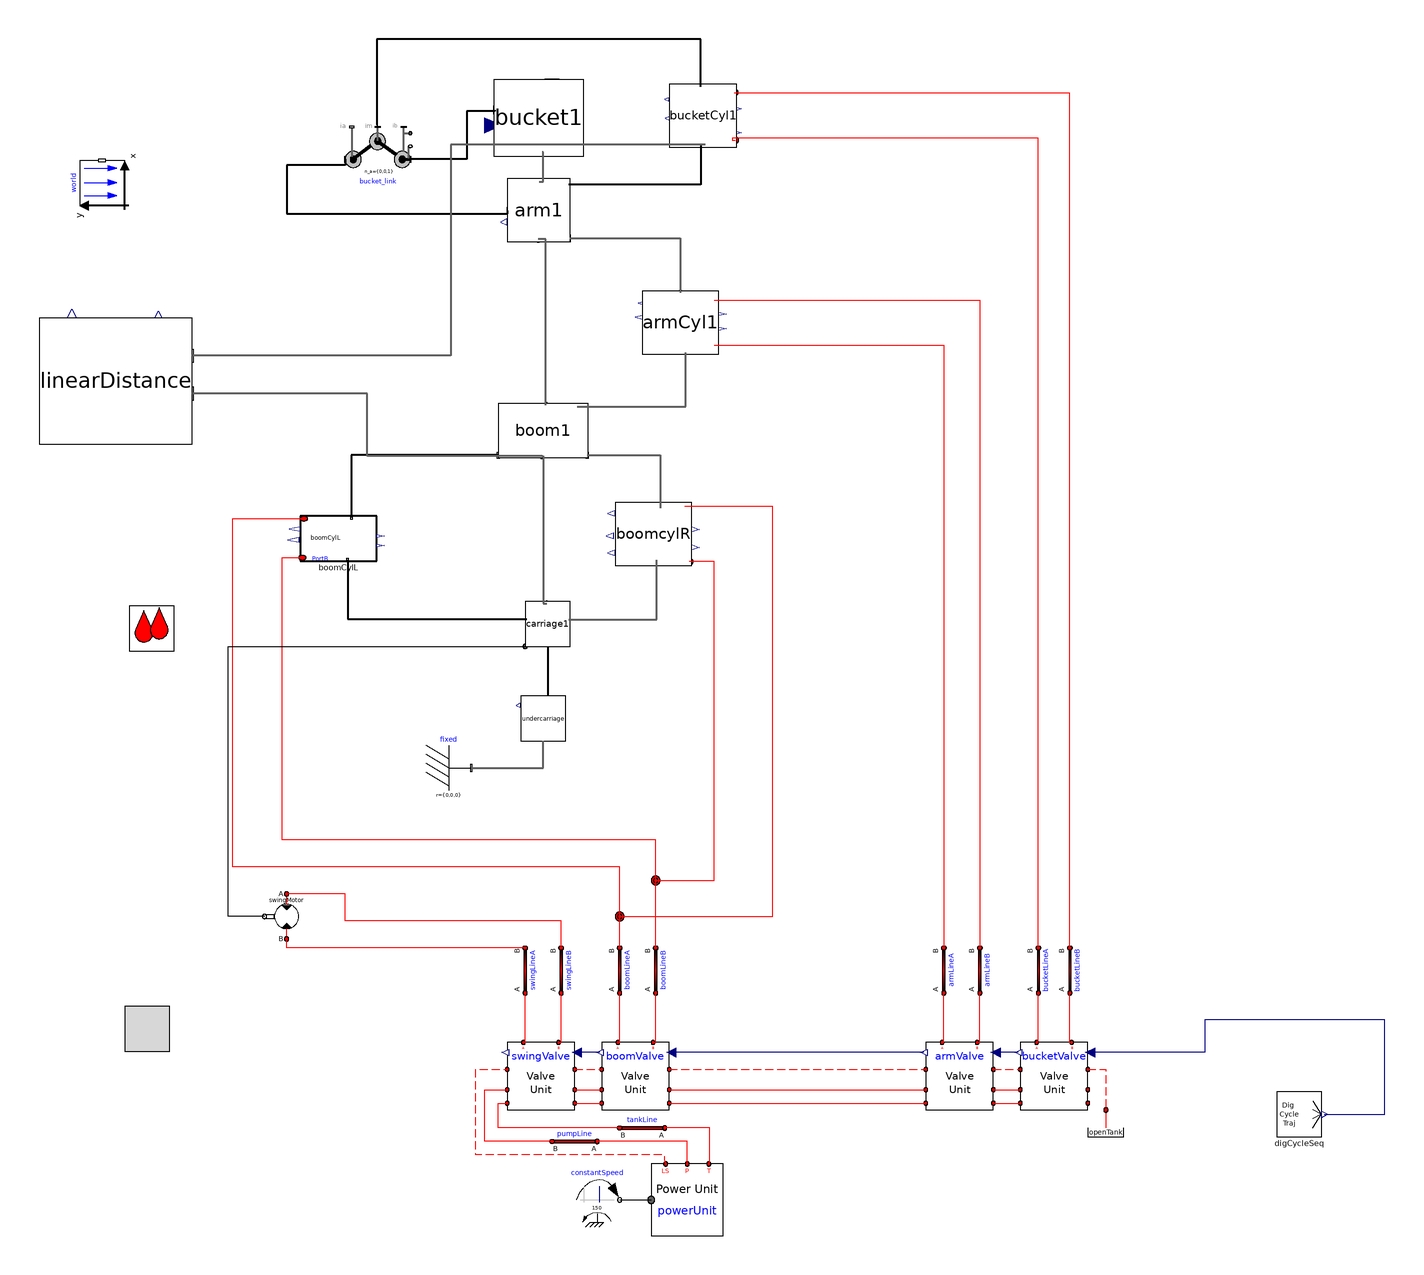

Above is the diagram view of the following Modelica model: its components placed by their Placement annotations and its connect equations drawn as lines.

model v009_altDigSeq
      import cyPhy_Excavator = excavator_cyphy;
      extends Modelica.Icons.Example;

    //--------------------------------------------------------
    // HydraulicSubSyst equations
    //--------------------------------------------------------
    extends OpenHydraulics.Interfaces.PartialFluidCircuit;

      //parameter SI.
      parameter Modelica.SIunits.Length boom_s_init=1.19
      "Initial position of boom cylinder"
        annotation(Dialog(tab="Initialization",group="Actuator Positions"));
      parameter Modelica.SIunits.Length arm_s_init=0.71
      "Initial position of arm cylinder"
        annotation(Dialog(tab="Initialization",group="Actuator Positions"));
      parameter Modelica.SIunits.Length bucket_s_init=0.77
      "Initial position of bucket cylinder"
        annotation(Dialog(tab="Initialization",group="Actuator Positions"));

      // the main components

     OpenHydraulics.Components.MotorsPumps.Motor swingMotor(Dconst=0.3)
        annotation (Placement(transformation(
            origin={-28,-40},
            extent={{-10,-10},{10,10}},
            rotation=180)));

      // the valves
     OpenHydraulics.Examples.Excavator.SubSystems.LSValveUnit bucketValve(
        sizeOfInputs=4,
        inputIndex=4,
        q_nom=0.003)
        annotation (Placement(transformation(extent={{298,-126},{328,-96}},
              rotation=0)));

     OpenHydraulics.Examples.Excavator.SubSystems.LSValveUnit armValve(
        sizeOfInputs=4,
        inputIndex=3,
        q_nom=0.01)
        annotation (Placement(transformation(extent={{256,-126},{286,-96}},
              rotation=0)));

     OpenHydraulics.Examples.Excavator.SubSystems.LSValveUnit boomValve(
        sizeOfInputs=4,
        inputIndex=2,
        q_nom=0.01,
        q_fraction_A2T=0.4)
        annotation (Placement(transformation(extent={{112,-126},{142,-96}},
              rotation=0)));

     OpenHydraulics.Examples.Excavator.SubSystems.LSValveUnit swingValve(
        sizeOfInputs=4,
        q_nom=0.01,
        q_fraction_A2T=0.6,
        q_fraction_B2T=0.6)
        annotation (Placement(transformation(extent={{70,-126},{100,-96}},
              rotation=0)));

      // the LoadSensing pump and control circuitry
      Modelica.Mechanics.Rotational.Sources.ConstantSpeed constantSpeed(
          w_fixed=150,
          useSupport=false)
        annotation (Placement(transformation(extent={{100,-176},{120,-156}},
              rotation=0)));
      OpenHydraulics.Examples.Excavator.SubSystems.PowerUnit powerUnit
        annotation (Placement(transformation(extent={{134,-182},{166,-150}},
              rotation=0)));

      // the lines and junctions
      OpenHydraulics.Components.Lines.NJunction jB
        annotation (Placement(transformation(extent={{126,-34},{146,-14}},
              rotation=0)));

      OpenHydraulics.Components.Lines.NJunction jA
        annotation (Placement(transformation(extent={{110,-50},{130,-30}},
              rotation=0)));

      OpenHydraulics.Components.Lines.Line boomLineB(
        L=1,
        D=0.05,
        lineBulkMod=1e7)
        annotation (Placement(transformation(
            origin={136,-64},
            extent={{-10,-10},{10,10}},
            rotation=90)));

      OpenHydraulics.Components.Lines.Line boomLineA(
        L=1,
        D=0.05,
        lineBulkMod=1e7)
        annotation (Placement(transformation(
            origin={120,-64},
            extent={{-10,-10},{10,10}},
            rotation=90)));

      OpenHydraulics.Components.Lines.Line bucketLineB(
        L=1,
        D=0.05,
        lineBulkMod=1e7)
        annotation (Placement(transformation(
            origin={320,-64},
            extent={{-10,-10},{10,10}},
            rotation=90)));

      OpenHydraulics.Components.Lines.Line bucketLineA(
        L=1,
        D=0.05,
        lineBulkMod=1e7)
        annotation (Placement(transformation(
            origin={306,-64},
            extent={{-10,-10},{10,10}},
            rotation=90)));

      OpenHydraulics.Components.Lines.Line armLineA(
        L=1,
        D=0.05,
        lineBulkMod=1e7)
        annotation (Placement(transformation(
            origin={264,-64},
            extent={{-10,-10},{10,10}},
            rotation=90)));

      OpenHydraulics.Components.Lines.Line armLineB(
        L=1,
        D=0.05,
        lineBulkMod=1e7)
        annotation (Placement(transformation(
            origin={280,-64},
            extent={{-10,-10},{10,10}},
            rotation=90)));

      OpenHydraulics.Components.Lines.Line swingLineA(
        L=2,
        D=0.03,
        lineBulkMod=1e8)
        annotation (Placement(transformation(
            origin={78,-64},
            extent={{-10,-10},{10,10}},
            rotation=90)));

      OpenHydraulics.Components.Lines.Line swingLineB(
        L=2,
        D=0.03,
        lineBulkMod=1e8)
        annotation (Placement(transformation(
            origin={94,-64},
            extent={{-10,-10},{10,10}},
            rotation=90)));

      OpenHydraulics.Basic.OpenTank openTank
        annotation (Placement(transformation(extent={{326,-146},{346,-126}},
              rotation=0)));

      // the connectors

      OpenHydraulics.Components.Lines.Line pumpLine(
        D=0.05,
        L=2,
        lineBulkMod=1e8)
        annotation (Placement(transformation(
            origin={100,-140},
            extent={{-10,-10},{10,10}},
            rotation=180)));

      OpenHydraulics.Components.Lines.Line tankLine(
        D=0.05,
        L=2,
        lineBulkMod=1e8)
        annotation (Placement(transformation(
            origin={130,-134},
            extent={{-10,-10},{10,10}},
            rotation=180)));

    //--------------------------------------------------------
    // MechanicsBody
    //--------------------------------------------------------
    import MB = Modelica.Mechanics.MultiBody;

      //outer MB.World world;

      // the joints
      MB.Joints.Assemblies.JointRRR bucket_link(
      rRod2_ib={-0.67,0.07,0},
      rRod1_ia={0.62,0.36,0},
      phi_guess=0,
      phi_offset=-45)   annotation (Placement(transformation(extent={{-2,281},{
                27,312}},   rotation=0)));

      // joint friction

      // the outside interface

      // the actuators

      // the linkages

      inner MB.World world
        annotation (Placement(transformation(extent={{-10,-10},{10,10}},
            rotation=90,
            origin={-110,286})));
      cyPhy_Excavator.components.boomCylL boomCylL(boom_s_init=boom_s_init)
                                        annotation (Placement(transformation(
              rotation=0, extent={{-22,118},{12,138}})));
      cyPhy_Excavator.components.boomCylR boomcylR(boom_s_init=boom_s_init)
                                                  annotation (Placement(
            transformation(rotation=0, extent={{118,116},{152,144}})));
      cyPhy_Excavator.components.carriage     carriage1 annotation (Placement(
            transformation(rotation=0, extent={{78,80},{98,100}})));
      cyPhy_Excavator.components.armCyl     armCyl1(arm_s_init=arm_s_init)
        annotation (Placement(transformation(rotation=0, extent={{130,210},{164,
                238}})));
      cyPhy_Excavator.components.bucketCyl     bucketCyl1(bucket_s_init=
            bucket_s_init) annotation (Placement(transformation(rotation=0, extent={{142,302},
                {172,330}})));
      cyPhy_Excavator.components.boom     boom1 annotation (Placement(
            transformation(rotation=0, extent={{66,164},{106,188}})));
      cyPhy_Excavator.components.arm     arm1 annotation (Placement(transformation(
              rotation=0, extent={{70,260},{98,288}})));
      cyPhy_Excavator.components.bucket     bucket1 annotation (Placement(
            transformation(rotation=0, extent={{64,298},{104,332}})));
    cyPhy_Excavator.components.undercarriage undercarriage
                                         annotation (Placement(transformation(
            rotation=0, extent={{76,38},{96,58}})));
    MB.Parts.Fixed fixed
      annotation (Placement(transformation(extent={{34,16},{54,36}})));
    cyPhy_Excavator.TestComponents.maxH_extend digCycleSeq
      annotation (Placement(transformation(extent={{412,-138},{432,-118}})));
    cyPhy_Excavator.excavator.linearDistance linearDistance
      annotation (Placement(transformation(extent={{-138,170},{-70,226}})));
    equation
    //--------------------------------------------------------
    // HydraulicSubSyst equations
    //--------------------------------------------------------

      connect(swingValve.portLS1, boomValve.portLS2) annotation (Line(
          points={{100,-108},{112,-108}},
          color={255,0,0},
          pattern=LinePattern.Dash));
      connect(boomValve.portLS1, armValve.portLS2)
        annotation (Line(
          points={{142,-108},{256,-108}},
          color={255,0,0},
          pattern=LinePattern.Dash));
      connect(armValve.portLS1, bucketValve.portLS2)
        annotation (Line(
          points={{286,-108},{298,-108}},
          color={255,0,0},
          pattern=LinePattern.Dash));
      connect(swingValve.portP1, boomValve.portP2) annotation (Line(points={{100,-117},
              {112,-117}},         color={255,0,0}));
      connect(swingValve.portT1, boomValve.portT2) annotation (Line(points={{100,-123},
              {112,-123}},         color={255,0,0}));
      connect(boomValve.portP1, armValve.portP2) annotation (Line(points={{142,
              -117},{256,-117}},
                              color={255,0,0}));
      connect(boomValve.portT1, armValve.portT2) annotation (Line(points={{142,
              -123},{256,-123}},
                              color={255,0,0}));
      connect(armValve.portP1, bucketValve.portP2) annotation (Line(points={{286,
              -117},{298,-117}}, color={255,0,0}));
      connect(armValve.portT1, bucketValve.portT2) annotation (Line(points={{286,
              -123},{298,-123}}, color={255,0,0}));
      connect(constantSpeed.flange, powerUnit.flange_a) annotation (Line(
            points={{120,-166},{134,-166}},
                                          color={0,0,0}));
      connect(powerUnit.portLS, swingValve.portLS2) annotation (Line(
          points={{140.4,-150},{140,-148},{140,-146},{56,-146},{56,-108},{70,-108}},
          color={255,0,0},
          pattern=LinePattern.Dash));

    connect(jA.port[3], boomCylL.port_a)      annotation (Line(points={{120,
            -39.3333},{120,-18},{-52,-18},{-52,136.8},{-20.3,136.8}},
                                           color={255,0,0}));
    connect(jB.port[2], boomcylR.port_b)       annotation (Line(points={{136,-24},
            {162,-24},{162,117.704},{150.98,117.704}},
                                      color={255,0,0}));
    connect(jB.port[3], boomCylL.port_b)      annotation (Line(points={{136,
            -23.3333},{136,-6},{-30,-6},{-30,98},{-30,119.467},{-20.98,119.467}},
                                                             color={255,0,0}));
      connect(boomValve.portB, boomLineB.port_a)
                                             annotation (Line(points={{134.8,-96},{136,
              -96},{136,-74}},          color={255,0,0}));
      connect(boomValve.portA, boomLineA.port_a)
                                             annotation (Line(points={{119.2,-96},{120,
              -96},{120,-74}},          color={255,0,0}));
      connect(boomLineA.port_b, jA.port[1])
                                        annotation (Line(points={{120,-54},{120,
            -40.6667}},      color={255,0,0}));
      connect(boomLineB.port_b, jB.port[1])
                                        annotation (Line(points={{136,-54},{136,
            -24.6667}},      color={255,0,0}));
      connect(bucketValve.portA, bucketLineA.port_a)
                                               annotation (Line(points={{305.2,
              -96},{306,-96},{306,-74}},
                                      color={255,0,0}));
      connect(bucketValve.portB, bucketLineB.port_a)
                                               annotation (Line(points={{320.8,
              -96},{320,-96},{320,-74}},
                                      color={255,0,0}));
      connect(bucketLineA.port_b,bucketCyl1.port_a)
                                              annotation (Line(points={{306,-54},
            {306,-54},{306,132},{306,306},{170,306},{170,305.027},{171.379,
            305.027}},          color={255,0,0}));
      connect(bucketLineB.port_b,bucketCyl1.port_b)
        annotation (Line(points={{320,-54},{320,-54},{320,326},{171.172,326},{
            171.172,326.216}},                     color={255,0,0}));
      connect(armValve.portA, armLineA.port_a)
                                            annotation (Line(points={{263.2,-96},
              {264,-96},{264,-74}},   color={255,0,0}));
      connect(armValve.portB, armLineB.port_a)
                                            annotation (Line(points={{278.8,-96},
              {280,-96},{280,-74}},   color={255,0,0}));
      connect(swingValve.portA, swingLineA.port_a)
                                              annotation (Line(points={{77.2,-96},{78,
              -96},{78,-74}},           color={255,0,0}));
      connect(swingValve.portB, swingLineB.port_a)
                                              annotation (Line(points={{92.8,-96},{94,
              -96},{94,-74}},           color={255,0,0}));
      connect(swingLineA.port_b, swingMotor.portB)
                                        annotation (Line(points={{78,-54},{-28,
              -54},{-28,-50}},   color={255,0,0}));
      connect(swingLineB.port_b, swingMotor.portA)
                                         annotation (Line(points={{94,-54},{94,
              -42},{-2,-42},{-2,-30},{-28,-30}},
                                 color={255,0,0}));
      connect(bucketValve.portLS1, openTank.port) annotation (Line(
          points={{328,-108},{336,-108},{336,-126}},
          color={255,0,0},
          pattern=LinePattern.Dash));
      connect(powerUnit.portT, tankLine.port_a) annotation (Line(points={{159.6,-150},
              {160,-150},{160,-134},{140,-134}}, color={255,0,0}));
      connect(tankLine.port_b, swingValve.portT2) annotation (Line(points={{120,-134},
              {66,-134},{66,-123},{70,-123}},          color={255,0,0}));
      connect(powerUnit.portP, pumpLine.port_a) annotation (Line(points={{150,-150},
              {150,-140},{110,-140}},  color={255,0,0}));
      connect(pumpLine.port_b, swingValve.portP2) annotation (Line(points={{90,-140},
              {60,-140},{60,-117},{70,-117}},          color={255,0,0}));

    connect(carriage1.frame_a, undercarriage.frame_b)           annotation (Line(
          points={{88,80},{88,58}},
          color={0,0,0},
          thickness=0.5));
    //--------------------------------------------------------
    // MechanicsBody equations
    //--------------------------------------------------------

    connect(boomCylL.frame_a, carriage1.frame_b)
                                            annotation (Line(
          points={{-0.92,118.4},{-0.92,92.2},{78.8,92.2}},
          color={0,0,0},
          thickness=0.5));
    connect(boom1.frame_b1, boomCylL.frame_b)
                                            annotation (Line(
          points={{66,164.96},{0.78,164.96},{0.78,137.333}},
          color={0,0,0},
          thickness=0.5));
    connect(bucket_link.frame_a, arm1.frame_b1)
                                               annotation (Line(
          points={{-2,296.5},{-2,294},{-28,294},{-28,292},{-28,272.28},{70.28,
            272.28},{70.28,273.72}},
          color={0,0,0},
          thickness=0.5));
    connect(bucketCyl1.frame_b, bucket_link.frame_im)
                                                 annotation (Line(
          points={{156.069,328.789},{156,328.789},{156,350},{12,350},{12,312},{
            12.5,312}},
          color={0,0,0},
          thickness=0.5));
      connect(bucketCyl1.frame_a,arm1.frame_b)
                                           annotation (Line(
          points={{157.931,303.059},{156,303.059},{156,285.2},{97.44,285.2}},
          color={0,0,0},
          thickness=0.5));
    connect(bucket1.frame_b, bucket_link.frame_b)
                                              annotation (Line(
          points={{64.4,318.4},{64.4,318},{52,318},{52,296.5},{27,296.5}},
          color={0,0,0},
          thickness=0.5));
      connect(boom1.frame_b,arm1.frame_a)             annotation (Line(
          points={{87.2,187.28},{87.2,187.28},{87.2,261.12},{83.72,261.12}},
          color={95,95,95},
          thickness=0.5));
      connect(arm1.frame_b2,bucket1.frame_a)           annotation (Line(
          points={{84.28,286.6},{86,286.6},{86,299.7},{85.6,299.7}},
          color={95,95,95},
          thickness=0.5));
      connect(boom1.frame_a,       carriage1.frame_b2) annotation (Line(
          points={{85.6,164.72},{86,164.72},{86,99.2},{87.6,99.2}},
          color={95,95,95},
          thickness=0.5));

    // Top level connections

      connect(swingMotor.flange_b,carriage1.axis)      annotation (Line(
          points={{-37.8,-40},{-54,-40},{-54,80},{78,80}},
          color={0,0,0},
          smooth=Smooth.None));
    connect(carriage1.frame_b1, boomcylR.frame_a)    annotation (Line(
          points={{97.4,92},{136.36,92},{136.36,118.435}},
          color={95,95,95},
          thickness=0.5,
          smooth=Smooth.None));
      connect(armCyl1.port_b, armLineB.port_b) annotation (Line(
          points={{161.96,233.84},{280,233.84},{280,-54}},
          color={255,0,0},
          smooth=Smooth.None));
      connect(armCyl1.port_a, armLineA.port_b) annotation (Line(
          points={{161.96,213.84},{264,213.84},{264,-54}},
          color={255,0,0},
          smooth=Smooth.None));
      connect(arm1.frame_b3, armCyl1.frame_b) annotation (Line(
          points={{97.72,261.4},{147,261.4},{147,237.36}},
          color={95,95,95},
          thickness=0.5,
          smooth=Smooth.None));
    connect(boom1.frame_b2, boomcylR.frame_b)    annotation (Line(
          points={{105.6,164.96},{138.06,164.96},{138.06,141.565}},
          color={95,95,95},
          thickness=0.5,
          smooth=Smooth.None));
      connect(boom1.frame_b3, armCyl1.frame_a) annotation (Line(
          points={{101.2,186.56},{149.38,186.56},{149.38,210.64}},
          color={95,95,95},
          thickness=0.5,
          smooth=Smooth.None));
    connect(jA.port[2], boomcylR.port_a)    annotation (Line(
          points={{120,-40},{188,-40},{188,142.296},{148.94,142.296}},
          color={255,0,0},
          smooth=Smooth.None));
    connect(fixed.frame_b, undercarriage.frame_a)
                                          annotation (Line(
        points={{54,26},{86,26},{86,38}},
        color={95,95,95},
        thickness=0.5,
        smooth=Smooth.None));
    connect(digCycleSeq.y1, bucketValve.u) annotation (Line(
        points={{433,-128},{460,-128},{460,-86},{380,-86},{380,-100.5},{328.9,
            -100.5}},
        color={0,0,127},
        smooth=Smooth.None));
    connect(bucketValve.y, armValve.u) annotation (Line(
        points={{297.1,-100.5},{286.9,-100.5}},
        color={0,0,127},
        smooth=Smooth.None));
    connect(armValve.y, boomValve.u) annotation (Line(
        points={{255.1,-100.5},{142.9,-100.5}},
        color={0,0,127},
        smooth=Smooth.None));
    connect(boomValve.y, swingValve.u) annotation (Line(
        points={{111.1,-100.5},{106.55,-100.5},{106.55,-100.5},{100.9,-100.5}},
        color={0,0,127},
        smooth=Smooth.None));

    connect(bucketCyl1.frame_a, linearDistance.frame_b) annotation (Line(
        points={{157.931,303.059},{44.9655,303.059},{44.9655,209.2},{-70,209.2}},
        color={95,95,95},
        thickness=0.5,
        smooth=Smooth.None));

    connect(boom1.frame_a, linearDistance.frame_a) annotation (Line(
        points={{85.6,164.72},{7.8,164.72},{7.8,192.4},{-70,192.4}},
        color={95,95,95},
        thickness=0.5,
        smooth=Smooth.None));
      annotation (Diagram(coordinateSystem(extent={{-160,-200},{520,360}},
              preserveAspectRatio=false),
                          graphics),
        experiment(StopTime=20, Tolerance=1e-008),
        experimentSetupOutput(textual=true),
                  Diagram(graphics),
                           Icon(coordinateSystem(preserveAspectRatio=false,
              extent={{-160,-200},{520,360}}), graphics={Rectangle(
              extent={{-100,100},{100,-100}},
              lineColor={0,0,255},
              fillColor={255,128,0},
              fillPattern=FillPattern.Solid), Text(
              extent={{-100,26},{100,-14}},
              lineColor={0,0,255},
              fillColor={170,213,255},
              fillPattern=FillPattern.Solid,
              textString="%name")}));
    end v009_altDigSeq;